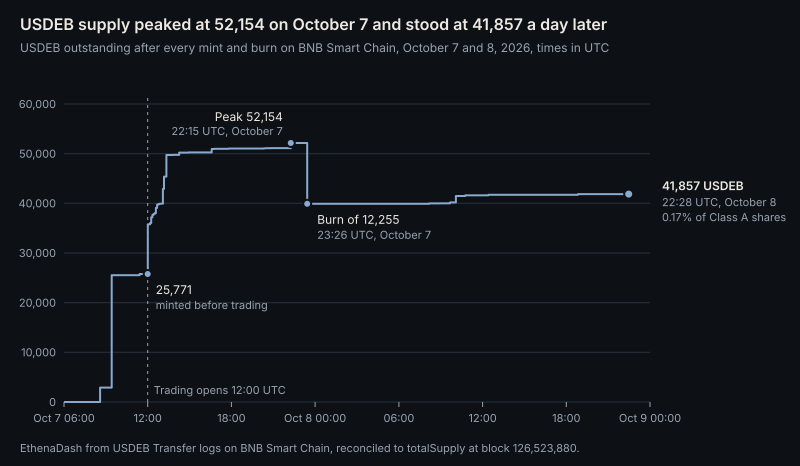

The table this chart was drawn from, first rows:
utc_time, supply_after, kind, usdeb
2026-10-07T08:15:18Z, 7, mint, 7
2026-10-07T08:35:14Z, 2907, mint, 2900
2026-10-07T09:25:14Z, 25527, mint, 22620
2026-10-07T11:25:12Z, 25771, mint, 244
2026-10-07T12:00:18Z, 35772, mint, 10001
2026-10-07T12:10:11Z, 36047, mint, 275
2026-10-07T12:15:12Z, 37192, mint, 1145
2026-10-07T12:20:18Z, 37690, mint, 498
2026-10-07T12:25:17Z, 37850, mint, 160
2026-10-07T12:30:14Z, 38039, mint, 189.2
2026-10-07T12:35:16Z, 39077, mint, 1038
2026-10-07T12:40:16Z, 39742, mint, 665
2026-10-07T12:45:19Z, 39851, mint, 108.8
2026-10-07T12:50:11Z, 39906, mint, 55
2026-10-07T12:55:15Z, 39931, mint, 25.01
2026-10-07T13:05:11Z, 42900, mint, 2969
2026-10-07T13:10:14Z, 45363, mint, 2463
2026-10-07T13:15:13Z, 45388, mint, 25
2026-10-07T13:20:18Z, 49727, mint, 4339
2026-10-07T13:50:29Z, 49758, mint, 30.72
2026-10-07T14:15:18Z, 50219, mint, 461.7
2026-10-07T14:55:20Z, 50245, mint, 26
2026-10-07T16:35:22Z, 50947, mint, 702
2026-10-07T16:45:47Z, 50974, mint, 27
2026-10-07T17:45:14Z, 51001, mint, 27
2026-10-07T17:50:12Z, 51037, mint, 36
2026-10-07T18:35:16Z, 51047, mint, 10
2026-10-07T20:20:13Z, 51072, mint, 25
2026-10-07T20:25:13Z, 51097, mint, 25
2026-10-07T20:50:21Z, 51122, mint, 25
2026-10-07T22:15:16Z, 52154, mint, 1032
2026-10-07T23:25:59Z, 39899, burn, 12255
2026-10-08T08:10:21Z, 39994, mint, 95
2026-10-08T09:00:22Z, 40004, mint, 10.3
2026-10-08T09:20:11Z, 40013, mint, 8.846
2026-10-08T09:40:18Z, 40189, mint, 176
2026-10-08T10:05:13Z, 41474, mint, 1285
2026-10-08T10:45:13Z, 41596, mint, 122
2026-10-08T10:50:13Z, 41622, mint, 26
2026-10-08T12:25:15Z, 41727, mint, 104.3
2026-10-08T18:50:15Z, 41857, mint, 130
2026-10-08T22:28:25Z, 41857, cutoff, 0
